Run: headless pygame with SDL's dummy video driver; simulated clock (each Clock.tick advances the game by its frame time, no real sleeping); random seed 0; keys injected as events and as key.get_pressed() state; no mouse input.
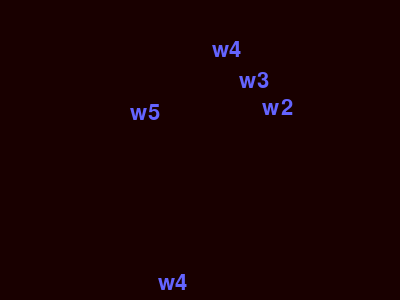
Frame 1 of 4 · flips 1–60 · no input
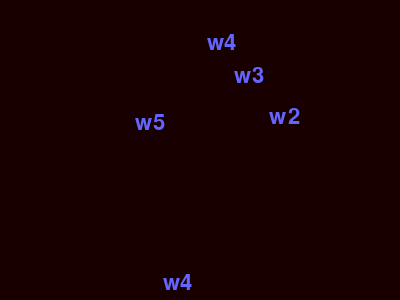
Frame 2 of 4 · flips 61–180 · tapped SPACE, RETURN · held RIGHT (→), D
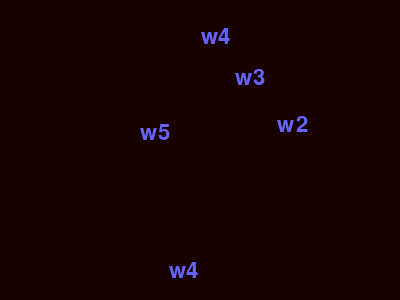
Frame 3 of 4 · flips 181–300 · held DOWN (↓), S
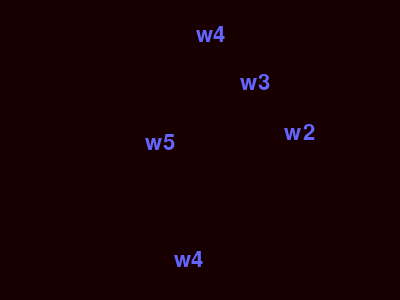
Frame 4 of 4 · flips 301–420 · held LEFT (←), A, UP (↑), W

The pygame program that drew these frames:

import pygame
from pygame.locals import *
import random, math, sys
pygame.init()

words_list = ["w1","w2","w3","w4","w5"]

Surface = pygame.display.set_mode((400,300))

Words = []
class Word:
    def __init__(self):
        self.font = pygame.font.Font(None, 32)
        self.word = random.choice(words_list)
        self.rendered_word = self.font.render(self.word, 1, (100,100,255))
        self.rect = self.rendered_word.get_rect()
        self.x = random.randint(self.rect.width, 400-self.rect.width)
        self.y = random.randint(self.rect.height, 300-self.rect.height)
        self.speedx = 0.1*(random.random()+0.1)
        self.speedy = 0.1*(random.random()+0.1)

for x in range(5):
    Words.append(Word())

def WordCollide(C1,C2):
    C1Speed = math.sqrt((C1.speedx**2)+(C1.speedy**2))
    XDiff = -(C1.x-C2.x)
    YDiff = -(C1.y-C2.y)
    if XDiff > 0:
        if YDiff > 0:
            Angle = math.degrees(math.atan(YDiff/XDiff))
            XSpeed = -C1Speed*math.cos(math.radians(Angle))
            YSpeed = -C1Speed*math.sin(math.radians(Angle))
        elif YDiff < 0:
            Angle = math.degrees(math.atan(YDiff/XDiff))
            XSpeed = -C1Speed*math.cos(math.radians(Angle))
            YSpeed = -C1Speed*math.sin(math.radians(Angle))
    elif XDiff < 0:
        if YDiff > 0:
            Angle = 180 + math.degrees(math.atan(YDiff/XDiff))
            XSpeed = -C1Speed*math.cos(math.radians(Angle))
            YSpeed = -C1Speed*math.sin(math.radians(Angle))
        elif YDiff < 0:
            Angle = -180 + math.degrees(math.atan(YDiff/XDiff))
            XSpeed = -C1Speed*math.cos(math.radians(Angle))
            YSpeed = -C1Speed*math.sin(math.radians(Angle))
    elif XDiff == 0:
        if YDiff > 0:
            Angle = -90
        else:
            Angle = 90
        XSpeed = C1Speed*math.cos(math.radians(Angle))
        YSpeed = C1Speed*math.sin(math.radians(Angle))
    elif YDiff == 0:
        if XDiff < 0:
            Angle = 0
        else:
            Angle = 180
        XSpeed = C1Speed*math.cos(math.radians(Angle))
        YSpeed = C1Speed*math.sin(math.radians(Angle))
    C1.speedx = XSpeed
    C1.speedy = YSpeed
def Move():
    for Word in Words:
        Word.x += Word.speedx
        Word.y += Word.speedy
def CollisionDetect():#currently treated as circles--fix this!
    for Word in Words:
        if Word.x < Word.rect.width or Word.x > 400-Word.rect.width:    Word.speedx *= -1
        if Word.y < Word.rect.height or Word.y > 300-Word.rect.height:    Word.speedy *= -1
    for Word in Words:
        for Word2 in Words:
            if Word != Word2:
                if math.sqrt(  ((Word.x-Word2.x)**2)  +  ((Word.y-Word2.y)**2)  ) <= (Word.rect.width+Word2.rect.width):
                    WordCollide(Word,Word2)
def Draw():
    Surface.fill((25,0,0))
    for Word in Words:
        Word.rect.topright = (Word.x, Word.y)
        Surface.blit(Word.rendered_word, Word.rect)
    pygame.display.update()
def GetInput():
    keystate = pygame.key.get_pressed()
    for event in pygame.event.get():
        if event.type == QUIT or keystate[K_ESCAPE]:
            pygame.quit(); sys.exit()
def main():
    while True:
        GetInput()
        Move()
        CollisionDetect()
        Draw()
if __name__ == '__main__': main()
